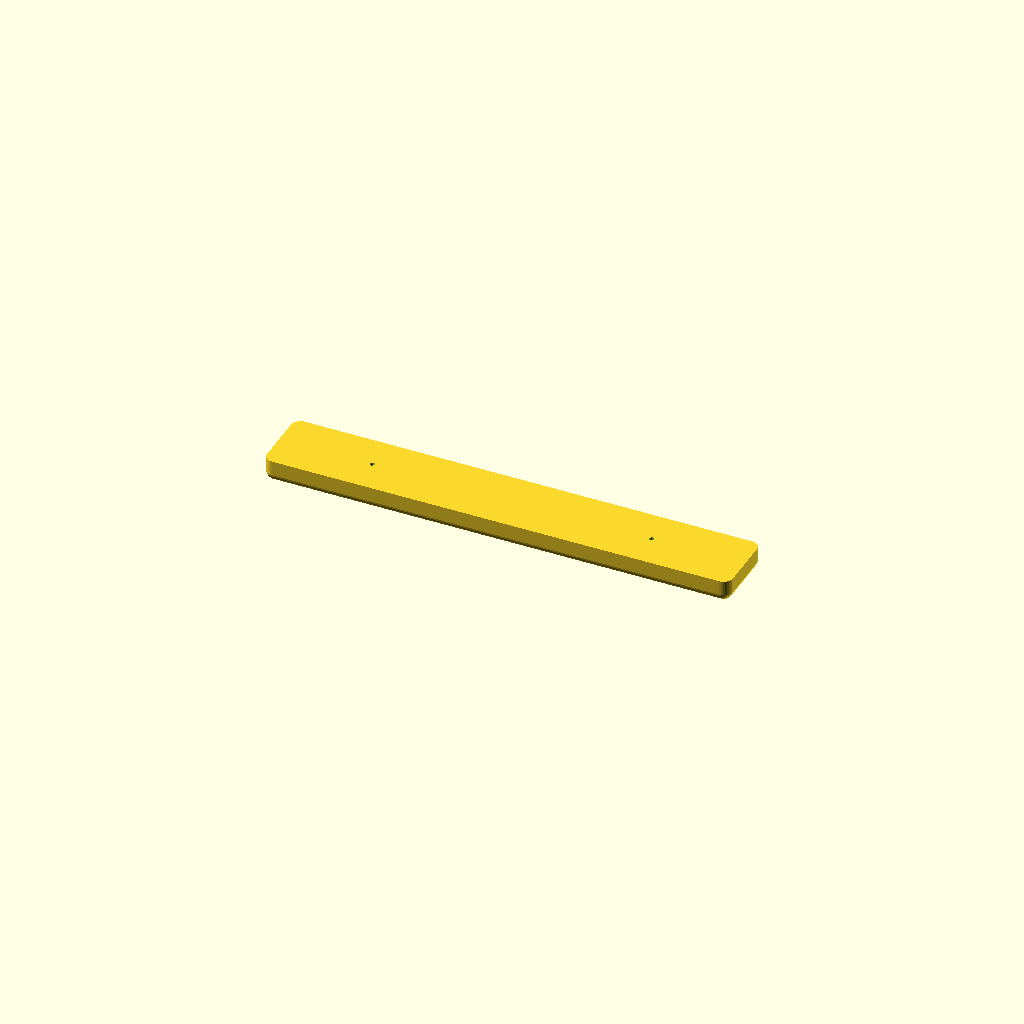
Cell 1: the model at its default parameters.
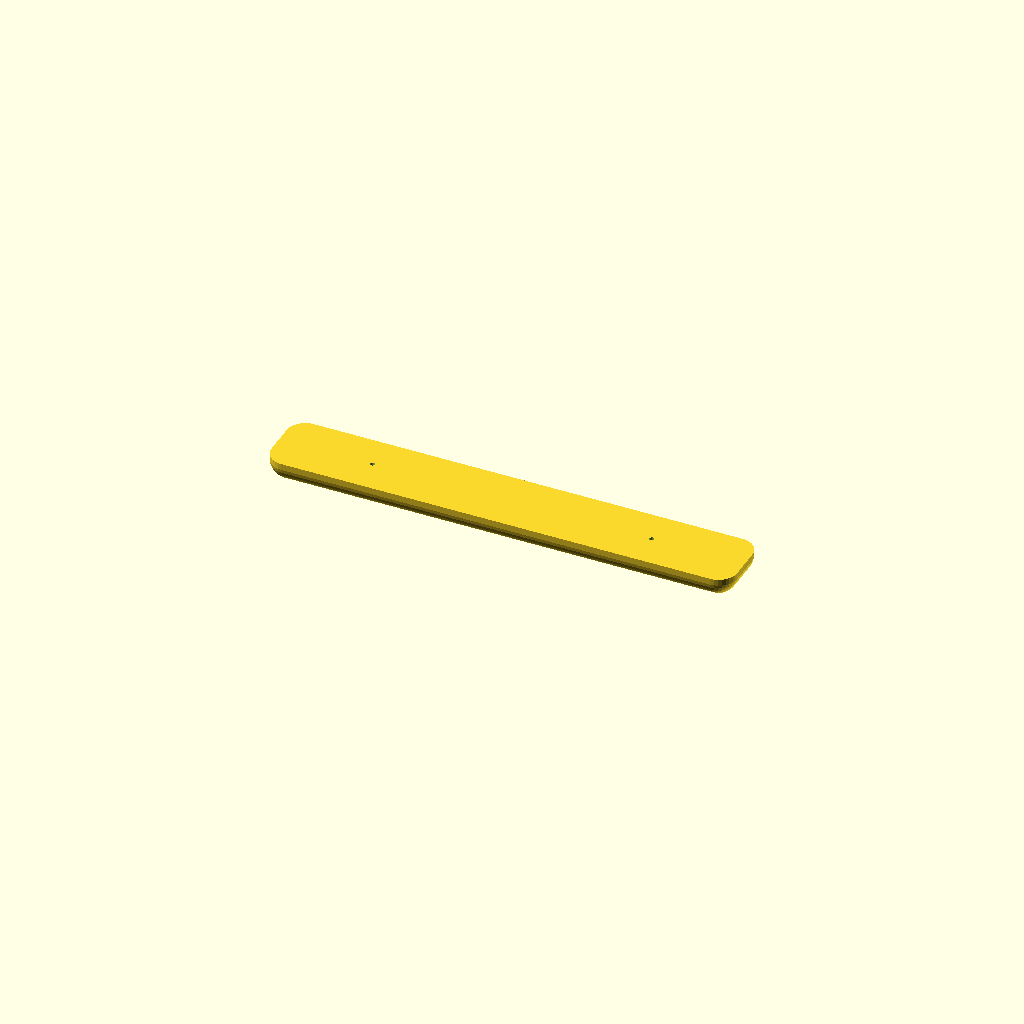
Cell 2 — f set to 4, the other parameters unchanged.
All cells are drawn from one camera (rotation 55°, 0°, 25°, orthographic, colour scheme Cornfield), so only the parameter changes between them.
OpenSCAD source file inputs/thingiverse/files/thing-3914320/files/furniture-pads.scad:
$fn=32;

cube=[100,15,5];
nails=[20,80];

nail=1;
nailHead=4;
nailPad=2;

f=2;

///////////////////////////////

difference(){
	cubeRounded(cube,r=[f,f,f],r4=[f,f,0],r5=[f,f,0],r6=[f,f,0],r7=[f,f,0],center=[0,1,0]);
	
	for(x=nails) t([x,0,0]){
		t([0,0,-nailPad]) cylinder(d=nailHead,h=cube.z);
		cylinder(d=nail,h=2*cube.z);
	}
}

///////////////////////////////

///////////////////////////////

module cubeRounded(	
	size=[3,3,3],
	r=[0,0,0],
	r0=[-1,-1,-1],
	r1=[-1,-1,-1],
	r2=[-1,-1,-1],
	r3=[-1,-1,-1],
	r4=[-1,-1,-1],
	r5=[-1,-1,-1],
	r6=[-1,-1,-1],
	r7=[-1,-1,-1],
	chamfer=[0,0,0,0],
	chamferAngle=60,
	center=[0,0,0],
	not=0.00001
){
	module halfTriangle3D(angle=45,h=10,z=10){
		linear_extrude(z) halfTriangle(angle,h);
	}

	module halfTriangle(angle=45,h=10){
		r=angle;
		base=h*tan(r);
		sidex=2.1*base*cos(r);
		sidey=h/cos(r)+base;
		
		intersection(){
			tr([base,0,0],[0,0,r]) t([-sidex,0,0]) square([sidex,sidey]);
			square([2.2*base,1.1*h]);
		}
	}
	
	function sat3(a) = [max(not,a.x),max(not,a.y),max(not,a.z)];
	function chg(a, b) = (a.x==-1 && a.y==-1 && a.z==-1) ? b : a;

	_r0 = sat3(chg(r0, r));
	_r1 = sat3(chg(r1, r));
	_r2 = sat3(chg(r2, r));
	_r3 = sat3(chg(r3, r));
	_r4 = sat3(chg(r4, r));
	_r5 = sat3(chg(r5, r));
	_r6 = sat3(chg(r6, r));
	_r7 = sat3(chg(r7, r));
	
	module cubeR(){
		hull(){
			t(_r0) scale(_r0) intersection(){
				sphere(1);
				mirror([1,0,0]) mirror([0,1,1]) cube(1);
			}
			
			t([size.x-_r1.x,_r1.y,_r1.z]) scale(_r1) intersection(){
				sphere(1);
				mirror([0,1,1]) cube(1);
			}
			
			t([_r2.x,size.y-_r2.y,_r2.z]) scale(_r2) intersection(){
				sphere(1);
				mirror([1,0,1]) cube(1);
			}
			
			t([size.x-_r3.x,size.y-_r3.y,_r3.z]) scale(_r3) intersection(){
				sphere(1);
				mirror([0,0,1]) cube(1);
			}

			t([_r4.x,_r4.y,size.z-_r4.z]) scale(_r4) intersection(){
				sphere(1);
				mirror([1,1,0]) cube(1);
			}
			
			t([size.x-_r5.x,_r5.y,size.z-_r5.z]) scale(_r5) intersection(){
				sphere(1);
				mirror([0,1,0]) cube(1);
			}

			t([_r6.x,size.y-_r6.y,size.z-_r6.z]) scale(_r6) intersection(){
				sphere(1);
				mirror([1,0,0]) cube(1);
			}
			
			t([size.x-_r7.x,size.y-_r7.y,size.z-_r7.z]) scale(_r7) intersection(){
				sphere(1);
				mirror([0,0,0]) cube(1);
			}
		}
		
		//chamfering
		if(chamfer[0]) r([0,90,0]) halfTriangle3D(90-chamferAngle,size.y/(chamfer[2]+1),size.x);
			
		if(chamfer[2]) tr([0,size.y,0],[0,90,0]) mirror([0,1,0]) halfTriangle3D(90-chamferAngle,size.y/(chamfer[0]+1),size.x);

		if(chamfer[1]) tr([0,size.y,0],[90,90,0]) halfTriangle3D(90-chamferAngle,size.x/(chamfer[3]+1),size.y);

		if(chamfer[3]) tr([size.x,size.y,0],[90,90,0]) mirror([0,1,0]) halfTriangle3D(90-chamferAngle,size.x/(chamfer[1]+1),size.y);
	}
	
	t([-size.x/2*center.x,-size.y/2*center.y,-size.z/2*center.z]) cubeR();
}

module t(v=[0,0,0]){translate(v) children();}
module r(a=[0,0,0],rp=[0,0,0]){translate(rp) rotate(a) translate(-rp) children();}
module tr(v=[0,0,0],a=[0,0,0],rp=[0,0,0]){t(v) r(a,rp) children();}
module rt(a=[0,0,0],rp=[0,0,0],v=[0,0,0]){r(a,rp) t(v) children();}
module u(){union() children();}
Customizer parameters (derived from the source; name, type, default, range or options):
cube: vector, default [100, 15, 5]
nails: vector, default [20, 80]
nail: number, default 1
nailHead: number, default 4
nailPad: number, default 2
f: number, default 2
